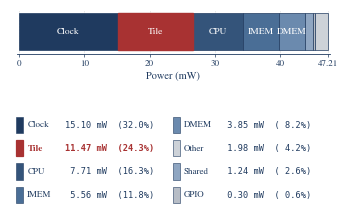

This figure's Python source: (Note: this script raises an exception after producing the figure.)
#!/usr/bin/env python3
# Hierarchical activity-aware power decomposition (Fig. 4).
# Single horizontal stacked bar at max_ff_n40C_1v95 (47.21 mW) plus a
# two-column legend giving each bucket's mW/percentage.
# Output: fig4_power_breakdown.pdf (vector, IEEE column width).

import os
import matplotlib as mpl
import matplotlib.pyplot as plt
from matplotlib.patches import Rectangle

mpl.rcParams.update({
    "font.family": "serif",
    "font.serif": ["STIXGeneral", "Liberation Serif", "DejaVu Serif"],
    "mathtext.fontset": "stix",
    "pdf.fonttype": 42,
    "ps.fonttype": 42,
    "axes.linewidth": 0.6,
})

NAVY     = "#1F3A5F"
RED      = "#A83232"
NAVY2    = "#34547A"
NAVY3    = "#4A6E96"
NAVY4    = "#6B8AAE"
NAVY5    = "#8FA6C2"
GRAY1    = "#B7BDC6"
GRAY2    = "#CDD2D8"

# Buckets in plotting order (left -> right within the stacked bar):
# (name, value mW, fill color, inside-text color, optional in-bar label)
buckets = [
    ("Clock",  15.10, NAVY,  "white", "Clock"),
    ("Tile",   11.47, RED,   "white", "Tile"),
    ("CPU",     7.71, NAVY2, "white", "CPU"),
    ("IMEM",    5.56, NAVY3, "white", "IMEM"),
    ("DMEM",    3.85, NAVY4, "white", "DMEM"),
    ("Shared",  1.24, NAVY5, NAVY,    None),
    ("GPIO",    0.30, GRAY1, NAVY,    None),
    ("Other",   1.98, GRAY2, NAVY,    None),
]
TOTAL = 47.21
assert abs(sum(v for _, v, _, _, _ in buckets) - TOTAL) < 0.05

fig = plt.figure(figsize=(3.4, 2.20))

# Two stacked axes: bar (top), legend (bottom). Generous gap so the
# bar's "Power (mW)" xlabel does not collide with legend entries.
ax  = fig.add_axes([0.06, 0.74, 0.92, 0.20])  # bar
axl = fig.add_axes([0.04, 0.02, 0.94, 0.46])  # legend
axl.set_xlim(0, 1); axl.set_ylim(0, 1); axl.axis("off")

# --- Bar -----------------------------------------------------------------
bar_y = 0.0
bar_h = 0.55
left = 0.0
for name, v, color, txtcolor, in_label in buckets:
    ax.barh(bar_y, v, left=left, height=bar_h, color=color,
            edgecolor=NAVY, linewidth=0.5)
    if in_label is not None:
        ax.text(left + v / 2, bar_y, in_label,
                ha="center", va="center",
                fontsize=6.8, color=txtcolor)
    left += v

# Tile segment outline emphasis (slightly heavier red border).
clock_w = buckets[0][1]
tile_w  = buckets[1][1]
ax.add_patch(Rectangle((clock_w, bar_y - bar_h / 2), tile_w, bar_h,
                       fill=False, edgecolor=RED, linewidth=1.0))

ax.set_xlim(-0.3, TOTAL + 0.3)
ax.set_xticks([0, 10, 20, 30, 40, TOTAL])
ax.set_xticklabels(["0", "10", "20", "30", "40", f"{TOTAL:.2f}"],
                   fontsize=6.5, color=NAVY)
ax.set_xlabel("Power (mW)", fontsize=7.5, color=NAVY, labelpad=2)
ax.tick_params(axis="x", which="major", width=0.5, length=2.5,
               color=NAVY, labelcolor=NAVY, pad=2)
ax.set_yticks([])
ax.set_ylim(-bar_h / 2 - 0.05, bar_h / 2 + 0.05)
ax.xaxis.grid(True, which="major", linestyle=":", linewidth=0.4,
              color="#BBBBBB")
ax.set_axisbelow(True)
for s in ("top", "right", "left"):
    ax.spines[s].set_visible(False)
ax.spines["bottom"].set_color(NAVY)
ax.spines["bottom"].set_linewidth(0.6)

# --- Legend (two columns of four entries) -------------------------------
# Order entries by descending mW so the eye sweeps top-to-bottom.
entries = sorted([(n, v, c) for n, v, c, *_ in buckets],
                 key=lambda r: -r[1])

# Layout: 4 rows x 2 cols. Column 0: rows 0..3. Column 1: rows 4..7.
n_rows = 4
sw_w, sw_h = 0.022, 0.16     # swatch width/height (axes coords)
col_x = [0.02, 0.51]
row_y = [0.78, 0.55, 0.32, 0.09]

for i, (name, v, color) in enumerate(entries):
    col, row = divmod(i, n_rows)
    x = col_x[col]
    y = row_y[row]
    is_tile = (name == "Tile")
    txt_color  = RED if is_tile else NAVY
    weight     = "bold" if is_tile else "normal"
    border     = RED if is_tile else NAVY
    border_w   = 0.9 if is_tile else 0.4
    axl.add_patch(Rectangle((x, y), sw_w, sw_h,
                            facecolor=color, edgecolor=border,
                            linewidth=border_w))
    pct = 100.0 * v / TOTAL
    axl.text(x + sw_w + 0.012, y + sw_h / 2,
             f"{name}",
             ha="left", va="center",
             fontsize=6.5, color=txt_color, fontweight=weight)
    axl.text(x + sw_w + 0.13, y + sw_h / 2,
             f"{v:5.2f} mW  ({pct:4.1f}%)",
             ha="left", va="center",
             fontsize=6.2, color=txt_color, fontweight=weight,
             family="monospace")

out_path = os.path.join(os.path.dirname(os.path.abspath(__file__)),
                        "fig4_power_breakdown.pdf")
plt.savefig(out_path, format="pdf", bbox_inches="tight", pad_inches=0.04)
print(f"wrote {out_path}")
